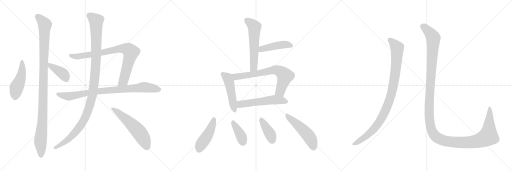
t = 0.00 s
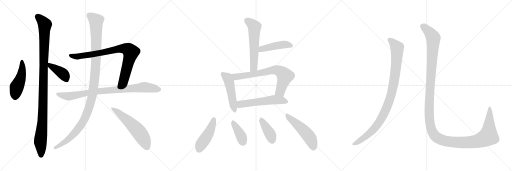
t = 2.92 s
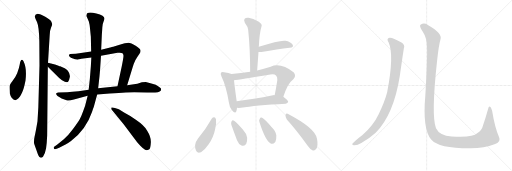
t = 5.85 s
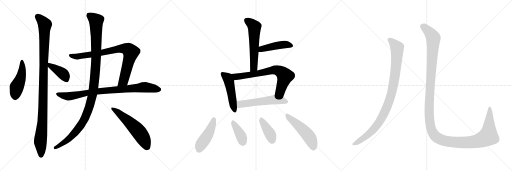
t = 8.77 s
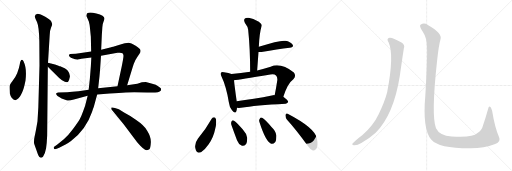
t = 11.69 s
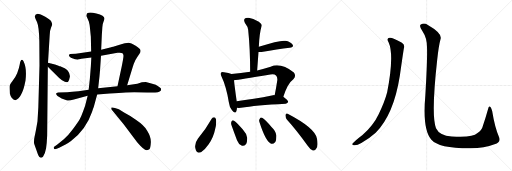
t = 14.61 s

The animated SVG that drew these frames (rendered in a browser with its animation timeline set to each time). Animation: 18 CSS @keyframes rules; one cycle of 14.61 s.

<svg version="1.1" viewBox="0 0 3072 1024" xmlns="http://www.w3.org/2000/svg">
  <g stroke="lightgray" stroke-dasharray="1,1" stroke-width="1" transform="scale(4, 4)">
    <line x1="0" y1="0" x2="256" y2="256"></line>
    <line x1="256" y1="0" x2="0" y2="256"></line>
    <line x1="128" y1="0" x2="128" y2="256"></line>
    <line x1="0" y1="128" x2="256" y2="128"></line>
    <line x1="256" y1="0" x2="512" y2="256"></line>
    <line x1="512" y1="0" x2="256" y2="256"></line>
    <line x1="384" y1="0" x2="384" y2="256"></line>
    <line x1="256" y1="128" x2="512" y2="128"></line>
    <line x1="512" y1="0" x2="768" y2="256"></line>
    <line x1="768" y1="0" x2="512" y2="256"></line>
    <line x1="640" y1="0" x2="640" y2="256"></line>
    <line x1="512" y1="128" x2="768" y2="128"></line>
  </g>
<g transform="scale(1, -1) translate(0, -850)">
   <style type="text/css">
    @keyframes keyframes0 {
      from {
       stroke: black;
       stroke-dashoffset: 473;
       stroke-width: 128;
       }
       61% {
       animation-timing-function: step-end;
       stroke: black;
       stroke-dashoffset: 0;
       stroke-width: 128;
       }
       to {
       stroke: black;
       stroke-width: 1024;
       }
       }
       #make-me-a-hanzi-animation-0 {
         animation: keyframes0 0.634928s both;
         animation-delay: 0.000000s;
         animation-timing-function: linear;
       }
    @keyframes keyframes1 {
      from {
       stroke: black;
       stroke-dashoffset: 1107;
       stroke-width: 128;
       }
       78% {
       animation-timing-function: step-end;
       stroke: black;
       stroke-dashoffset: 0;
       stroke-width: 128;
       }
       to {
       stroke: black;
       stroke-width: 1024;
       }
       }
       #make-me-a-hanzi-animation-1 {
         animation: keyframes1 1.150879s both;
         animation-delay: 0.634928s;
         animation-timing-function: linear;
       }
    @keyframes keyframes2 {
      from {
       stroke: black;
       stroke-dashoffset: 406;
       stroke-width: 128;
       }
       57% {
       animation-timing-function: step-end;
       stroke: black;
       stroke-dashoffset: 0;
       stroke-width: 128;
       }
       to {
       stroke: black;
       stroke-width: 1024;
       }
       }
       #make-me-a-hanzi-animation-2 {
         animation: keyframes2 0.580404s both;
         animation-delay: 1.785807s;
         animation-timing-function: linear;
       }
    @keyframes keyframes3 {
      from {
       stroke: black;
       stroke-dashoffset: 848;
       stroke-width: 128;
       }
       73% {
       animation-timing-function: step-end;
       stroke: black;
       stroke-dashoffset: 0;
       stroke-width: 128;
       }
       to {
       stroke: black;
       stroke-width: 1024;
       }
       }
       #make-me-a-hanzi-animation-3 {
         animation: keyframes3 0.940104s both;
         animation-delay: 2.366211s;
         animation-timing-function: linear;
       }
    @keyframes keyframes4 {
      from {
       stroke: black;
       stroke-dashoffset: 869;
       stroke-width: 128;
       }
       74% {
       animation-timing-function: step-end;
       stroke: black;
       stroke-dashoffset: 0;
       stroke-width: 128;
       }
       to {
       stroke: black;
       stroke-width: 1024;
       }
       }
       #make-me-a-hanzi-animation-4 {
         animation: keyframes4 0.957194s both;
         animation-delay: 3.306315s;
         animation-timing-function: linear;
       }
    @keyframes keyframes5 {
      from {
       stroke: black;
       stroke-dashoffset: 1160;
       stroke-width: 128;
       }
       79% {
       animation-timing-function: step-end;
       stroke: black;
       stroke-dashoffset: 0;
       stroke-width: 128;
       }
       to {
       stroke: black;
       stroke-width: 1024;
       }
       }
       #make-me-a-hanzi-animation-5 {
         animation: keyframes5 1.194010s both;
         animation-delay: 4.263509s;
         animation-timing-function: linear;
       }
    @keyframes keyframes6 {
      from {
       stroke: black;
       stroke-dashoffset: 576;
       stroke-width: 128;
       }
       65% {
       animation-timing-function: step-end;
       stroke: black;
       stroke-dashoffset: 0;
       stroke-width: 128;
       }
       to {
       stroke: black;
       stroke-width: 1024;
       }
       }
       #make-me-a-hanzi-animation-6 {
         animation: keyframes6 0.718750s both;
         animation-delay: 5.457519s;
         animation-timing-function: linear;
       }
    @keyframes keyframes7 {
      from {
       stroke: black;
       stroke-dashoffset: 580;
       stroke-width: 128;
       }
       65% {
       animation-timing-function: step-end;
       stroke: black;
       stroke-dashoffset: 0;
       stroke-width: 128;
       }
       to {
       stroke: black;
       stroke-width: 1024;
       }
       }
       #make-me-a-hanzi-animation-7 {
         animation: keyframes7 0.722005s both;
         animation-delay: 6.176269s;
         animation-timing-function: linear;
       }
    @keyframes keyframes8 {
      from {
       stroke: black;
       stroke-dashoffset: 452;
       stroke-width: 128;
       }
       60% {
       animation-timing-function: step-end;
       stroke: black;
       stroke-dashoffset: 0;
       stroke-width: 128;
       }
       to {
       stroke: black;
       stroke-width: 1024;
       }
       }
       #make-me-a-hanzi-animation-8 {
         animation: keyframes8 0.617839s both;
         animation-delay: 6.898274s;
         animation-timing-function: linear;
       }
    @keyframes keyframes9 {
      from {
       stroke: black;
       stroke-dashoffset: 494;
       stroke-width: 128;
       }
       62% {
       animation-timing-function: step-end;
       stroke: black;
       stroke-dashoffset: 0;
       stroke-width: 128;
       }
       to {
       stroke: black;
       stroke-width: 1024;
       }
       }
       #make-me-a-hanzi-animation-9 {
         animation: keyframes9 0.652018s both;
         animation-delay: 7.516113s;
         animation-timing-function: linear;
       }
    @keyframes keyframes10 {
      from {
       stroke: black;
       stroke-dashoffset: 714;
       stroke-width: 128;
       }
       70% {
       animation-timing-function: step-end;
       stroke: black;
       stroke-dashoffset: 0;
       stroke-width: 128;
       }
       to {
       stroke: black;
       stroke-width: 1024;
       }
       }
       #make-me-a-hanzi-animation-10 {
         animation: keyframes10 0.831055s both;
         animation-delay: 8.168131s;
         animation-timing-function: linear;
       }
    @keyframes keyframes11 {
      from {
       stroke: black;
       stroke-dashoffset: 558;
       stroke-width: 128;
       }
       64% {
       animation-timing-function: step-end;
       stroke: black;
       stroke-dashoffset: 0;
       stroke-width: 128;
       }
       to {
       stroke: black;
       stroke-width: 1024;
       }
       }
       #make-me-a-hanzi-animation-11 {
         animation: keyframes11 0.704102s both;
         animation-delay: 8.999186s;
         animation-timing-function: linear;
       }
    @keyframes keyframes12 {
      from {
       stroke: black;
       stroke-dashoffset: 459;
       stroke-width: 128;
       }
       60% {
       animation-timing-function: step-end;
       stroke: black;
       stroke-dashoffset: 0;
       stroke-width: 128;
       }
       to {
       stroke: black;
       stroke-width: 1024;
       }
       }
       #make-me-a-hanzi-animation-12 {
         animation: keyframes12 0.623535s both;
         animation-delay: 9.703288s;
         animation-timing-function: linear;
       }
    @keyframes keyframes13 {
      from {
       stroke: black;
       stroke-dashoffset: 386;
       stroke-width: 128;
       }
       56% {
       animation-timing-function: step-end;
       stroke: black;
       stroke-dashoffset: 0;
       stroke-width: 128;
       }
       to {
       stroke: black;
       stroke-width: 1024;
       }
       }
       #make-me-a-hanzi-animation-13 {
         animation: keyframes13 0.564128s both;
         animation-delay: 10.326823s;
         animation-timing-function: linear;
       }
    @keyframes keyframes14 {
      from {
       stroke: black;
       stroke-dashoffset: 398;
       stroke-width: 128;
       }
       56% {
       animation-timing-function: step-end;
       stroke: black;
       stroke-dashoffset: 0;
       stroke-width: 128;
       }
       to {
       stroke: black;
       stroke-width: 1024;
       }
       }
       #make-me-a-hanzi-animation-14 {
         animation: keyframes14 0.573893s both;
         animation-delay: 10.890951s;
         animation-timing-function: linear;
       }
    @keyframes keyframes15 {
      from {
       stroke: black;
       stroke-dashoffset: 508;
       stroke-width: 128;
       }
       62% {
       animation-timing-function: step-end;
       stroke: black;
       stroke-dashoffset: 0;
       stroke-width: 128;
       }
       to {
       stroke: black;
       stroke-width: 1024;
       }
       }
       #make-me-a-hanzi-animation-15 {
         animation: keyframes15 0.663411s both;
         animation-delay: 11.464844s;
         animation-timing-function: linear;
       }
    @keyframes keyframes16 {
      from {
       stroke: black;
       stroke-dashoffset: 988;
       stroke-width: 128;
       }
       76% {
       animation-timing-function: step-end;
       stroke: black;
       stroke-dashoffset: 0;
       stroke-width: 128;
       }
       to {
       stroke: black;
       stroke-width: 1024;
       }
       }
       #make-me-a-hanzi-animation-16 {
         animation: keyframes16 1.054036s both;
         animation-delay: 12.128255s;
         animation-timing-function: linear;
       }
    @keyframes keyframes17 {
      from {
       stroke: black;
       stroke-dashoffset: 1451;
       stroke-width: 128;
       }
       83% {
       animation-timing-function: step-end;
       stroke: black;
       stroke-dashoffset: 0;
       stroke-width: 128;
       }
       to {
       stroke: black;
       stroke-width: 1024;
       }
       }
       #make-me-a-hanzi-animation-17 {
         animation: keyframes17 1.430827s both;
         animation-delay: 13.182291s;
         animation-timing-function: linear;
       }
</style>
<path d="M 141.0 483.0 Q 137.0 493.0 131.5 492.0 Q 126.0 491.0 125.0 487.0 Q 121.0 481.0 120.0 473.0 Q 119.0 465.0 113.0 442.0 L 103.0 412.0 Q 93.0 388.0 75.0 365.0 Q 57.0 342.0 57.0 331.0 Q 57.0 320.0 59.0 290.0 Q 62.0 277.0 70.0 264.0 Q 90.0 238.0 111.0 261.0 Q 121.0 272.0 126.0 283.0 Q 143.0 312.0 153.0 368.0 Q 162.0 441.0 141.0 483.0 Z" fill="lightgray"></path> 
<path d="M 288.0 474.0 L 298.0 637.0 Q 298.0 667.0 306.0 685.0 Q 314.0 703.0 313.0 707.0 Q 312.0 711.0 307.5 722.0 Q 303.0 733.0 271.5 750.5 Q 240.0 768.0 225.0 768.0 Q 209.0 764.0 209.0 752.0 Q 209.0 746.0 215.5 733.0 Q 222.0 720.0 223.0 716.0 Q 234.0 691.0 236.0 604.0 L 237.0 459.0 L 230.0 208.0 L 225.0 124.0 Q 214.0 59.0 208.0 34.0 Q 202.0 9.0 205.0 -12.0 Q 219.0 -52.0 225.0 -68.0 Q 239.0 -108.0 258.0 -89.0 Q 272.0 -67.0 276.5 -38.0 Q 281.0 -9.0 283.0 38.0 L 287.0 451.0 L 288.0 474.0 Z" fill="lightgray"></path> 
<path d="M 361.0 454.0 Q 357.0 454.0 351.0 457.0 L 330.0 464.0 L 288.0 474.0 C 259.0 481.0 266.0 472.0 287.0 451.0 L 337.0 401.0 Q 355.0 381.0 372.0 370.0 Q 407.0 348.0 411.0 365.0 Q 415.0 370.0 419.0 389.0 Q 422.0 407.0 407.0 427.0 Q 397.0 438.0 388.0 442.0 L 361.0 454.0 Z" fill="lightgray"></path> 
<path d="M 547.0 542.0 L 455.0 529.0 L 420.0 527.0 Q 415.0 524.0 414.0 519.0 Q 413.0 514.0 419.0 510.0 Q 422.0 504.0 438.0 500.0 Q 453.0 495.0 457.0 495.0 Q 461.0 494.0 473.0 496.0 Q 485.0 497.0 488.0 499.0 L 548.0 506.0 L 606.0 516.0 L 705.0 534.0 Q 708.0 535.0 719.0 535.0 Q 729.0 535.0 735.0 532.0 Q 740.0 528.0 741.0 516.0 Q 741.0 504.0 730.0 450.0 L 705.0 333.0 C 699.0 304.0 754.0 310.0 763.0 339.0 L 795.0 445.0 Q 801.0 466.0 812.0 489.0 Q 827.0 515.0 836.0 527.0 Q 845.0 538.0 843.0 548.0 Q 843.0 558.0 814.0 576.0 Q 785.0 594.0 771.0 594.0 Q 756.0 594.0 713.0 581.0 Q 669.0 568.0 667.0 568.0 L 607.0 553.0 L 547.0 542.0 Z" fill="lightgray"></path> 
<path d="M 532.0 313.0 L 471.0 304.0 Q 431.0 300.0 403.0 298.0 L 349.0 296.0 Q 337.0 294.0 337.0 290.0 Q 334.0 278.0 370.0 260.0 L 395.0 251.0 Q 412.0 244.0 437.0 252.0 L 449.0 256.0 L 526.0 276.0 L 583.0 284.0 L 658.0 290.0 Q 717.0 294.0 754.0 296.0 Q 791.0 298.0 883.0 296.0 L 918.0 296.0 Q 948.0 294.0 955.0 300.0 Q 964.0 305.0 966.0 310.0 Q 967.0 314.0 965.0 321.0 L 953.0 331.0 Q 938.0 344.0 908.0 350.0 L 875.0 359.0 Q 873.0 359.0 851.0 357.0 L 824.0 349.0 L 763.0 339.0 L 705.0 333.0 L 589.0 321.0 L 532.0 313.0 Z" fill="lightgray"></path> 
<path d="M 520.0 762.0 Q 518.0 757.0 520.0 752.0 L 533.0 722.0 Q 539.0 698.0 539.0 690.0 L 545.0 630.0 L 547.0 542.0 L 548.0 506.0 L 545.0 452.0 L 539.0 377.0 L 532.0 313.0 L 526.0 276.0 L 518.0 245.0 Q 513.0 220.0 500.0 186.0 Q 488.0 152.0 477.5 134.5 Q 467.0 117.0 438.0 77.0 Q 409.0 37.0 383.0 16.0 L 344.0 -16.0 L 323.0 -31.0 Q 321.0 -38.0 326.0 -43.0 Q 331.0 -48.0 355.0 -36.0 L 393.0 -16.0 Q 408.0 -8.0 426.0 5.0 Q 516.0 73.0 552.0 179.0 Q 559.0 200.0 563.0 210.0 L 583.0 284.0 L 589.0 321.0 L 597.0 393.0 Q 601.0 438.0 601.0 441.0 L 606.0 516.0 L 607.0 553.0 L 611.0 642.0 Q 613.0 669.0 614.0 688.0 Q 615.0 707.0 621.5 721.5 Q 628.0 736.0 626.5 742.5 Q 625.0 749.0 615.0 757.0 Q 602.0 765.0 578.0 770.0 Q 520.0 784.0 520.0 762.0 Z" fill="lightgray"></path> 
<path d="M 713.0 195.0 Q 680.0 209.0 669.0 206.0 Q 667.0 204.0 668.0 196.0 L 743.0 104.0 L 823.0 -2.0 Q 867.0 -53.0 881.0 -50.0 Q 892.0 -50.0 897.5 -43.5 Q 903.0 -37.0 905.0 -4.5 Q 907.0 28.0 883.0 66.0 Q 867.0 97.0 815.0 132.0 Q 785.0 156.0 747.0 175.0 L 713.0 195.0 Z" fill="lightgray"></path> 
<path d="M 1543.0 428.0 Q 1547.0 485.0 1551.0 539.0 L 1553.0 570.0 Q 1556.0 649.0 1570.0 696.0 Q 1573.0 706.0 1553.0 721.0 Q 1517.0 740.0 1492.0 744.0 Q 1476.0 747.0 1468.0 738.0 Q 1461.0 731.0 1469.0 715.0 Q 1488.0 690.0 1489.0 673.0 Q 1501.0 558.0 1501.0 421.0 C 1501.0 391.0 1541.0 398.0 1543.0 428.0 Z" fill="lightgray"></path> 
<path d="M 1551.0 539.0 Q 1557.0 538.0 1569.0 539.0 Q 1666.0 555.0 1738.0 564.0 Q 1766.0 568.0 1755.0 584.0 Q 1743.0 600.0 1713.0 606.0 Q 1682.0 612.0 1553.0 570.0 C 1524.0 561.0 1521.0 541.0 1551.0 539.0 Z" fill="lightgray"></path> 
<path d="M 1389.0 407.0 Q 1374.0 413.0 1344.0 418.0 Q 1331.0 422.0 1327.0 416.0 Q 1320.0 410.0 1329.0 392.0 Q 1357.0 334.0 1373.0 238.0 Q 1376.0 210.0 1392.0 190.0 Q 1411.0 165.0 1418.0 183.0 Q 1421.0 192.0 1422.0 204.0 L 1420.0 244.0 L 1420.0 245.0 Q 1407.0 338.0 1404.0 370.0 C 1401.0 400.0 1401.0 403.0 1389.0 407.0 Z" fill="lightgray"></path> 
<path d="M 1700.0 270.0 Q 1725.0 351.0 1760.0 376.0 Q 1779.0 395.0 1763.0 416.0 Q 1685.0 477.0 1624.0 451.0 Q 1581.0 438.0 1543.0 428.0 L 1501.0 421.0 Q 1446.0 412.0 1389.0 407.0 C 1359.0 404.0 1374.0 366.0 1404.0 370.0 Q 1435.0 373.0 1622.0 404.0 Q 1647.0 408.0 1656.0 398.0 Q 1665.0 391.0 1664.0 371.0 Q 1657.0 322.0 1648.0 280.0 C 1642.0 251.0 1691.0 241.0 1700.0 270.0 Z" fill="lightgray"></path> 
<path d="M 1422.0 204.0 Q 1432.0 203.0 1446.0 204.0 Q 1531.0 220.0 1714.0 229.0 Q 1727.0 230.0 1729.0 240.0 Q 1729.0 249.0 1700.0 270.0 L 1648.0 280.0 Q 1644.0 281.0 1638.0 279.0 Q 1517.0 254.0 1420.0 244.0 C 1390.0 241.0 1392.0 205.0 1422.0 204.0 Z" fill="lightgray"></path> 
<path d="M 1270.0 139.0 Q 1234.0 75.0 1188.0 20.0 Q 1161.0 -16.0 1176.0 -52.0 Q 1182.0 -71.0 1206.0 -62.0 Q 1231.0 -47.0 1252.0 -15.0 Q 1282.0 31.0 1290.0 73.0 Q 1300.0 107.0 1296.0 136.0 Q 1292.0 146.0 1285.0 147.0 Q 1276.0 147.0 1270.0 139.0 Z" fill="lightgray"></path> 
<path d="M 1388.0 102.0 Q 1404.0 56.0 1422.0 10.0 Q 1432.0 -15.0 1449.0 -22.0 Q 1462.0 -29.0 1477.0 -13.0 Q 1484.0 0.0 1483.0 24.0 Q 1480.0 49.0 1457.0 74.0 Q 1423.0 114.0 1404.0 127.0 Q 1395.0 133.0 1389.0 122.0 Q 1385.0 115.0 1388.0 102.0 Z" fill="lightgray"></path> 
<path d="M 1557.0 117.0 Q 1593.0 5.0 1624.0 -10.0 Q 1637.0 -17.0 1652.0 -1.0 Q 1659.0 12.0 1658.0 39.0 Q 1654.0 66.0 1629.0 89.0 Q 1592.0 132.0 1573.0 144.0 Q 1563.0 150.0 1558.0 137.0 Q 1552.0 130.0 1557.0 117.0 Z" fill="lightgray"></path> 
<path d="M 1721.0 134.0 Q 1779.0 70.0 1845.0 -22.0 Q 1861.0 -46.0 1877.0 -52.0 Q 1886.0 -55.0 1895.0 -44.0 Q 1911.0 -31.0 1902.0 18.0 Q 1893.0 81.0 1726.0 168.0 Q 1716.0 175.0 1713.0 161.0 Q 1712.0 146.0 1721.0 134.0 Z" fill="lightgray"></path> 
<path d="M 2332.0 596.0 Q 2366.0 521.0 2323.0 297.0 Q 2307.0 236.0 2272.0 166.0 Q 2241.0 100.0 2175.0 41.0 Q 2124.0 2.0 2114.0 -12.0 Q 2111.0 -21.0 2125.0 -21.0 Q 2144.0 -22.0 2168.0 -7.0 Q 2220.0 24.0 2254.0 55.0 Q 2362.0 163.0 2399.0 397.0 Q 2417.0 523.0 2423.0 560.0 Q 2432.0 582.0 2409.0 596.0 Q 2355.0 627.0 2338.0 625.0 Q 2316.0 622.0 2332.0 596.0 Z" fill="lightgray"></path> 
<path d="M 2562.0 568.0 Q 2565.0 496.0 2552.0 278.0 Q 2534.0 76.0 2587.0 14.0 Q 2632.0 -40.0 2824.0 -39.0 Q 2906.0 -38.0 2967.0 -15.0 Q 3009.0 -2.0 2994.0 29.0 Q 2969.0 86.0 2953.0 185.0 Q 2949.0 201.0 2943.0 209.0 Q 2933.0 218.0 2929.0 198.0 Q 2913.0 141.0 2898.0 98.0 Q 2891.0 67.0 2863.0 51.0 Q 2838.0 24.0 2710.0 32.0 Q 2637.0 38.0 2616.0 82.0 Q 2586.0 157.0 2623.0 491.0 Q 2632.0 576.0 2643.0 616.0 Q 2656.0 650.0 2567.0 701.0 Q 2545.0 716.0 2525.0 704.0 Q 2512.0 697.0 2535.0 664.0 Q 2562.0 624.0 2562.0 568.0 Z" fill="lightgray"></path> 
      <clipPath id="make-me-a-hanzi-clip-0">
      <path d="M 141.0 483.0 Q 137.0 493.0 131.5 492.0 Q 126.0 491.0 125.0 487.0 Q 121.0 481.0 120.0 473.0 Q 119.0 465.0 113.0 442.0 L 103.0 412.0 Q 93.0 388.0 75.0 365.0 Q 57.0 342.0 57.0 331.0 Q 57.0 320.0 59.0 290.0 Q 62.0 277.0 70.0 264.0 Q 90.0 238.0 111.0 261.0 Q 121.0 272.0 126.0 283.0 Q 143.0 312.0 153.0 368.0 Q 162.0 441.0 141.0 483.0 Z" fill="lightgray"></path>
      </clipPath>
      <path clip-path="url(#make-me-a-hanzi-clip-0)" d="M 133.0 484.0 L 130.0 410.0 L 99.0 326.0 L 92.0 273.0 " fill="none" id="make-me-a-hanzi-animation-0" stroke-dasharray="345 690" stroke-linecap="round"></path>

      <clipPath id="make-me-a-hanzi-clip-1">
      <path d="M 288.0 474.0 L 298.0 637.0 Q 298.0 667.0 306.0 685.0 Q 314.0 703.0 313.0 707.0 Q 312.0 711.0 307.5 722.0 Q 303.0 733.0 271.5 750.5 Q 240.0 768.0 225.0 768.0 Q 209.0 764.0 209.0 752.0 Q 209.0 746.0 215.5 733.0 Q 222.0 720.0 223.0 716.0 Q 234.0 691.0 236.0 604.0 L 237.0 459.0 L 230.0 208.0 L 225.0 124.0 Q 214.0 59.0 208.0 34.0 Q 202.0 9.0 205.0 -12.0 Q 219.0 -52.0 225.0 -68.0 Q 239.0 -108.0 258.0 -89.0 Q 272.0 -67.0 276.5 -38.0 Q 281.0 -9.0 283.0 38.0 L 287.0 451.0 L 288.0 474.0 Z" fill="lightgray"></path>
      </clipPath>
      <path clip-path="url(#make-me-a-hanzi-clip-1)" d="M 225.0 751.0 L 251.0 728.0 L 269.0 701.0 L 255.0 126.0 L 242.0 8.0 L 247.0 -82.0 " fill="none" id="make-me-a-hanzi-animation-1" stroke-dasharray="979 1958" stroke-linecap="round"></path>

      <clipPath id="make-me-a-hanzi-clip-2">
      <path d="M 361.0 454.0 Q 357.0 454.0 351.0 457.0 L 330.0 464.0 L 288.0 474.0 C 259.0 481.0 266.0 472.0 287.0 451.0 L 337.0 401.0 Q 355.0 381.0 372.0 370.0 Q 407.0 348.0 411.0 365.0 Q 415.0 370.0 419.0 389.0 Q 422.0 407.0 407.0 427.0 Q 397.0 438.0 388.0 442.0 L 361.0 454.0 Z" fill="lightgray"></path>
      </clipPath>
      <path clip-path="url(#make-me-a-hanzi-clip-2)" d="M 294.0 468.0 L 301.0 455.0 L 375.0 411.0 L 400.0 369.0 " fill="none" id="make-me-a-hanzi-animation-2" stroke-dasharray="278 556" stroke-linecap="round"></path>

      <clipPath id="make-me-a-hanzi-clip-3">
      <path d="M 547.0 542.0 L 455.0 529.0 L 420.0 527.0 Q 415.0 524.0 414.0 519.0 Q 413.0 514.0 419.0 510.0 Q 422.0 504.0 438.0 500.0 Q 453.0 495.0 457.0 495.0 Q 461.0 494.0 473.0 496.0 Q 485.0 497.0 488.0 499.0 L 548.0 506.0 L 606.0 516.0 L 705.0 534.0 Q 708.0 535.0 719.0 535.0 Q 729.0 535.0 735.0 532.0 Q 740.0 528.0 741.0 516.0 Q 741.0 504.0 730.0 450.0 L 705.0 333.0 C 699.0 304.0 754.0 310.0 763.0 339.0 L 795.0 445.0 Q 801.0 466.0 812.0 489.0 Q 827.0 515.0 836.0 527.0 Q 845.0 538.0 843.0 548.0 Q 843.0 558.0 814.0 576.0 Q 785.0 594.0 771.0 594.0 Q 756.0 594.0 713.0 581.0 Q 669.0 568.0 667.0 568.0 L 607.0 553.0 L 547.0 542.0 Z" fill="lightgray"></path>
      </clipPath>
      <path clip-path="url(#make-me-a-hanzi-clip-3)" d="M 423.0 518.0 L 460.0 512.0 L 538.0 522.0 L 706.0 558.0 L 748.0 560.0 L 773.0 551.0 L 786.0 536.0 L 743.0 370.0 L 712.0 339.0 " fill="none" id="make-me-a-hanzi-animation-3" stroke-dasharray="720 1440" stroke-linecap="round"></path>

      <clipPath id="make-me-a-hanzi-clip-4">
      <path d="M 532.0 313.0 L 471.0 304.0 Q 431.0 300.0 403.0 298.0 L 349.0 296.0 Q 337.0 294.0 337.0 290.0 Q 334.0 278.0 370.0 260.0 L 395.0 251.0 Q 412.0 244.0 437.0 252.0 L 449.0 256.0 L 526.0 276.0 L 583.0 284.0 L 658.0 290.0 Q 717.0 294.0 754.0 296.0 Q 791.0 298.0 883.0 296.0 L 918.0 296.0 Q 948.0 294.0 955.0 300.0 Q 964.0 305.0 966.0 310.0 Q 967.0 314.0 965.0 321.0 L 953.0 331.0 Q 938.0 344.0 908.0 350.0 L 875.0 359.0 Q 873.0 359.0 851.0 357.0 L 824.0 349.0 L 763.0 339.0 L 705.0 333.0 L 589.0 321.0 L 532.0 313.0 Z" fill="lightgray"></path>
      </clipPath>
      <path clip-path="url(#make-me-a-hanzi-clip-4)" d="M 346.0 288.0 L 368.0 279.0 L 414.0 273.0 L 584.0 303.0 L 862.0 328.0 L 952.0 314.0 " fill="none" id="make-me-a-hanzi-animation-4" stroke-dasharray="741 1482" stroke-linecap="round"></path>

      <clipPath id="make-me-a-hanzi-clip-5">
      <path d="M 520.0 762.0 Q 518.0 757.0 520.0 752.0 L 533.0 722.0 Q 539.0 698.0 539.0 690.0 L 545.0 630.0 L 547.0 542.0 L 548.0 506.0 L 545.0 452.0 L 539.0 377.0 L 532.0 313.0 L 526.0 276.0 L 518.0 245.0 Q 513.0 220.0 500.0 186.0 Q 488.0 152.0 477.5 134.5 Q 467.0 117.0 438.0 77.0 Q 409.0 37.0 383.0 16.0 L 344.0 -16.0 L 323.0 -31.0 Q 321.0 -38.0 326.0 -43.0 Q 331.0 -48.0 355.0 -36.0 L 393.0 -16.0 Q 408.0 -8.0 426.0 5.0 Q 516.0 73.0 552.0 179.0 Q 559.0 200.0 563.0 210.0 L 583.0 284.0 L 589.0 321.0 L 597.0 393.0 Q 601.0 438.0 601.0 441.0 L 606.0 516.0 L 607.0 553.0 L 611.0 642.0 Q 613.0 669.0 614.0 688.0 Q 615.0 707.0 621.5 721.5 Q 628.0 736.0 626.5 742.5 Q 625.0 749.0 615.0 757.0 Q 602.0 765.0 578.0 770.0 Q 520.0 784.0 520.0 762.0 Z" fill="lightgray"></path>
      </clipPath>
      <path clip-path="url(#make-me-a-hanzi-clip-5)" d="M 533.0 762.0 L 562.0 740.0 L 576.0 725.0 L 577.0 715.0 L 576.0 480.0 L 552.0 269.0 L 515.0 153.0 L 479.0 91.0 L 409.0 15.0 L 343.0 -33.0 L 332.0 -35.0 " fill="none" id="make-me-a-hanzi-animation-5" stroke-dasharray="1032 2064" stroke-linecap="round"></path>

      <clipPath id="make-me-a-hanzi-clip-6">
      <path d="M 713.0 195.0 Q 680.0 209.0 669.0 206.0 Q 667.0 204.0 668.0 196.0 L 743.0 104.0 L 823.0 -2.0 Q 867.0 -53.0 881.0 -50.0 Q 892.0 -50.0 897.5 -43.5 Q 903.0 -37.0 905.0 -4.5 Q 907.0 28.0 883.0 66.0 Q 867.0 97.0 815.0 132.0 Q 785.0 156.0 747.0 175.0 L 713.0 195.0 Z" fill="lightgray"></path>
      </clipPath>
      <path clip-path="url(#make-me-a-hanzi-clip-6)" d="M 674.0 200.0 L 770.0 124.0 L 823.0 71.0 L 856.0 26.0 L 885.0 -34.0 " fill="none" id="make-me-a-hanzi-animation-6" stroke-dasharray="448 896" stroke-linecap="round"></path>

      <clipPath id="make-me-a-hanzi-clip-7">
      <path d="M 1543.0 428.0 Q 1547.0 485.0 1551.0 539.0 L 1553.0 570.0 Q 1556.0 649.0 1570.0 696.0 Q 1573.0 706.0 1553.0 721.0 Q 1517.0 740.0 1492.0 744.0 Q 1476.0 747.0 1468.0 738.0 Q 1461.0 731.0 1469.0 715.0 Q 1488.0 690.0 1489.0 673.0 Q 1501.0 558.0 1501.0 421.0 C 1501.0 391.0 1541.0 398.0 1543.0 428.0 Z" fill="lightgray"></path>
      </clipPath>
      <path clip-path="url(#make-me-a-hanzi-clip-7)" d="M 1481.0 728.0 L 1519.0 699.0 L 1527.0 686.0 L 1524.0 454.0 L 1507.0 430.0 " fill="none" id="make-me-a-hanzi-animation-7" stroke-dasharray="452 904" stroke-linecap="round"></path>

      <clipPath id="make-me-a-hanzi-clip-8">
      <path d="M 1551.0 539.0 Q 1557.0 538.0 1569.0 539.0 Q 1666.0 555.0 1738.0 564.0 Q 1766.0 568.0 1755.0 584.0 Q 1743.0 600.0 1713.0 606.0 Q 1682.0 612.0 1553.0 570.0 C 1524.0 561.0 1521.0 541.0 1551.0 539.0 Z" fill="lightgray"></path>
      </clipPath>
      <path clip-path="url(#make-me-a-hanzi-clip-8)" d="M 1555.0 547.0 L 1571.0 558.0 L 1662.0 578.0 L 1715.0 583.0 L 1744.0 576.0 " fill="none" id="make-me-a-hanzi-animation-8" stroke-dasharray="324 648" stroke-linecap="round"></path>

      <clipPath id="make-me-a-hanzi-clip-9">
      <path d="M 1389.0 407.0 Q 1374.0 413.0 1344.0 418.0 Q 1331.0 422.0 1327.0 416.0 Q 1320.0 410.0 1329.0 392.0 Q 1357.0 334.0 1373.0 238.0 Q 1376.0 210.0 1392.0 190.0 Q 1411.0 165.0 1418.0 183.0 Q 1421.0 192.0 1422.0 204.0 L 1420.0 244.0 L 1420.0 245.0 Q 1407.0 338.0 1404.0 370.0 C 1401.0 400.0 1401.0 403.0 1389.0 407.0 Z" fill="lightgray"></path>
      </clipPath>
      <path clip-path="url(#make-me-a-hanzi-clip-9)" d="M 1335.0 408.0 L 1366.0 383.0 L 1373.0 365.0 L 1406.0 189.0 " fill="none" id="make-me-a-hanzi-animation-9" stroke-dasharray="366 732" stroke-linecap="round"></path>

      <clipPath id="make-me-a-hanzi-clip-10">
      <path d="M 1700.0 270.0 Q 1725.0 351.0 1760.0 376.0 Q 1779.0 395.0 1763.0 416.0 Q 1685.0 477.0 1624.0 451.0 Q 1581.0 438.0 1543.0 428.0 L 1501.0 421.0 Q 1446.0 412.0 1389.0 407.0 C 1359.0 404.0 1374.0 366.0 1404.0 370.0 Q 1435.0 373.0 1622.0 404.0 Q 1647.0 408.0 1656.0 398.0 Q 1665.0 391.0 1664.0 371.0 Q 1657.0 322.0 1648.0 280.0 C 1642.0 251.0 1691.0 241.0 1700.0 270.0 Z" fill="lightgray"></path>
      </clipPath>
      <path clip-path="url(#make-me-a-hanzi-clip-10)" d="M 1397.0 403.0 L 1418.0 391.0 L 1558.0 411.0 L 1639.0 430.0 L 1670.0 427.0 L 1710.0 395.0 L 1681.0 302.0 L 1656.0 286.0 " fill="none" id="make-me-a-hanzi-animation-10" stroke-dasharray="586 1172" stroke-linecap="round"></path>

      <clipPath id="make-me-a-hanzi-clip-11">
      <path d="M 1422.0 204.0 Q 1432.0 203.0 1446.0 204.0 Q 1531.0 220.0 1714.0 229.0 Q 1727.0 230.0 1729.0 240.0 Q 1729.0 249.0 1700.0 270.0 L 1648.0 280.0 Q 1644.0 281.0 1638.0 279.0 Q 1517.0 254.0 1420.0 244.0 C 1390.0 241.0 1392.0 205.0 1422.0 204.0 Z" fill="lightgray"></path>
      </clipPath>
      <path clip-path="url(#make-me-a-hanzi-clip-11)" d="M 1428.0 211.0 L 1441.0 225.0 L 1635.0 252.0 L 1689.0 250.0 L 1720.0 240.0 " fill="none" id="make-me-a-hanzi-animation-11" stroke-dasharray="430 860" stroke-linecap="round"></path>

      <clipPath id="make-me-a-hanzi-clip-12">
      <path d="M 1270.0 139.0 Q 1234.0 75.0 1188.0 20.0 Q 1161.0 -16.0 1176.0 -52.0 Q 1182.0 -71.0 1206.0 -62.0 Q 1231.0 -47.0 1252.0 -15.0 Q 1282.0 31.0 1290.0 73.0 Q 1300.0 107.0 1296.0 136.0 Q 1292.0 146.0 1285.0 147.0 Q 1276.0 147.0 1270.0 139.0 Z" fill="lightgray"></path>
      </clipPath>
      <path clip-path="url(#make-me-a-hanzi-clip-12)" d="M 1284.0 135.0 L 1257.0 60.0 L 1208.0 -14.0 L 1195.0 -46.0 " fill="none" id="make-me-a-hanzi-animation-12" stroke-dasharray="331 662" stroke-linecap="round"></path>

      <clipPath id="make-me-a-hanzi-clip-13">
      <path d="M 1388.0 102.0 Q 1404.0 56.0 1422.0 10.0 Q 1432.0 -15.0 1449.0 -22.0 Q 1462.0 -29.0 1477.0 -13.0 Q 1484.0 0.0 1483.0 24.0 Q 1480.0 49.0 1457.0 74.0 Q 1423.0 114.0 1404.0 127.0 Q 1395.0 133.0 1389.0 122.0 Q 1385.0 115.0 1388.0 102.0 Z" fill="lightgray"></path>
      </clipPath>
      <path clip-path="url(#make-me-a-hanzi-clip-13)" d="M 1400.0 115.0 L 1445.0 39.0 L 1458.0 -1.0 " fill="none" id="make-me-a-hanzi-animation-13" stroke-dasharray="258 516" stroke-linecap="round"></path>

      <clipPath id="make-me-a-hanzi-clip-14">
      <path d="M 1557.0 117.0 Q 1593.0 5.0 1624.0 -10.0 Q 1637.0 -17.0 1652.0 -1.0 Q 1659.0 12.0 1658.0 39.0 Q 1654.0 66.0 1629.0 89.0 Q 1592.0 132.0 1573.0 144.0 Q 1563.0 150.0 1558.0 137.0 Q 1552.0 130.0 1557.0 117.0 Z" fill="lightgray"></path>
      </clipPath>
      <path clip-path="url(#make-me-a-hanzi-clip-14)" d="M 1567.0 136.0 L 1618.0 52.0 L 1633.0 11.0 " fill="none" id="make-me-a-hanzi-animation-14" stroke-dasharray="270 540" stroke-linecap="round"></path>

      <clipPath id="make-me-a-hanzi-clip-15">
      <path d="M 1721.0 134.0 Q 1779.0 70.0 1845.0 -22.0 Q 1861.0 -46.0 1877.0 -52.0 Q 1886.0 -55.0 1895.0 -44.0 Q 1911.0 -31.0 1902.0 18.0 Q 1893.0 81.0 1726.0 168.0 Q 1716.0 175.0 1713.0 161.0 Q 1712.0 146.0 1721.0 134.0 Z" fill="lightgray"></path>
      </clipPath>
      <path clip-path="url(#make-me-a-hanzi-clip-15)" d="M 1725.0 155.0 L 1846.0 42.0 L 1870.0 3.0 L 1881.0 -36.0 " fill="none" id="make-me-a-hanzi-animation-15" stroke-dasharray="380 760" stroke-linecap="round"></path>

      <clipPath id="make-me-a-hanzi-clip-16">
      <path d="M 2332.0 596.0 Q 2366.0 521.0 2323.0 297.0 Q 2307.0 236.0 2272.0 166.0 Q 2241.0 100.0 2175.0 41.0 Q 2124.0 2.0 2114.0 -12.0 Q 2111.0 -21.0 2125.0 -21.0 Q 2144.0 -22.0 2168.0 -7.0 Q 2220.0 24.0 2254.0 55.0 Q 2362.0 163.0 2399.0 397.0 Q 2417.0 523.0 2423.0 560.0 Q 2432.0 582.0 2409.0 596.0 Q 2355.0 627.0 2338.0 625.0 Q 2316.0 622.0 2332.0 596.0 Z" fill="lightgray"></path>
      </clipPath>
      <path clip-path="url(#make-me-a-hanzi-clip-16)" d="M 2339.0 610.0 L 2368.0 586.0 L 2381.0 569.0 L 2383.0 554.0 L 2379.0 472.0 L 2363.0 355.0 L 2333.0 239.0 L 2299.0 160.0 L 2250.0 85.0 L 2204.0 40.0 L 2122.0 -14.0 " fill="none" id="make-me-a-hanzi-animation-16" stroke-dasharray="860 1720" stroke-linecap="round"></path>

      <clipPath id="make-me-a-hanzi-clip-17">
      <path d="M 2562.0 568.0 Q 2565.0 496.0 2552.0 278.0 Q 2534.0 76.0 2587.0 14.0 Q 2632.0 -40.0 2824.0 -39.0 Q 2906.0 -38.0 2967.0 -15.0 Q 3009.0 -2.0 2994.0 29.0 Q 2969.0 86.0 2953.0 185.0 Q 2949.0 201.0 2943.0 209.0 Q 2933.0 218.0 2929.0 198.0 Q 2913.0 141.0 2898.0 98.0 Q 2891.0 67.0 2863.0 51.0 Q 2838.0 24.0 2710.0 32.0 Q 2637.0 38.0 2616.0 82.0 Q 2586.0 157.0 2623.0 491.0 Q 2632.0 576.0 2643.0 616.0 Q 2656.0 650.0 2567.0 701.0 Q 2545.0 716.0 2525.0 704.0 Q 2512.0 697.0 2535.0 664.0 Q 2562.0 624.0 2562.0 568.0 Z" fill="lightgray"></path>
      </clipPath>
      <path clip-path="url(#make-me-a-hanzi-clip-17)" d="M 2535.0 693.0 L 2564.0 672.0 L 2600.0 621.0 L 2574.0 181.0 L 2584.0 88.0 L 2609.0 37.0 L 2646.0 13.0 L 2669.0 6.0 L 2749.0 -4.0 L 2846.0 0.0 L 2910.0 22.0 L 2930.0 33.0 L 2931.0 39.0 L 2940.0 174.0 L 2937.0 202.0 " fill="none" id="make-me-a-hanzi-animation-17" stroke-dasharray="1323 2646" stroke-linecap="round"></path>

</g>
</svg>
